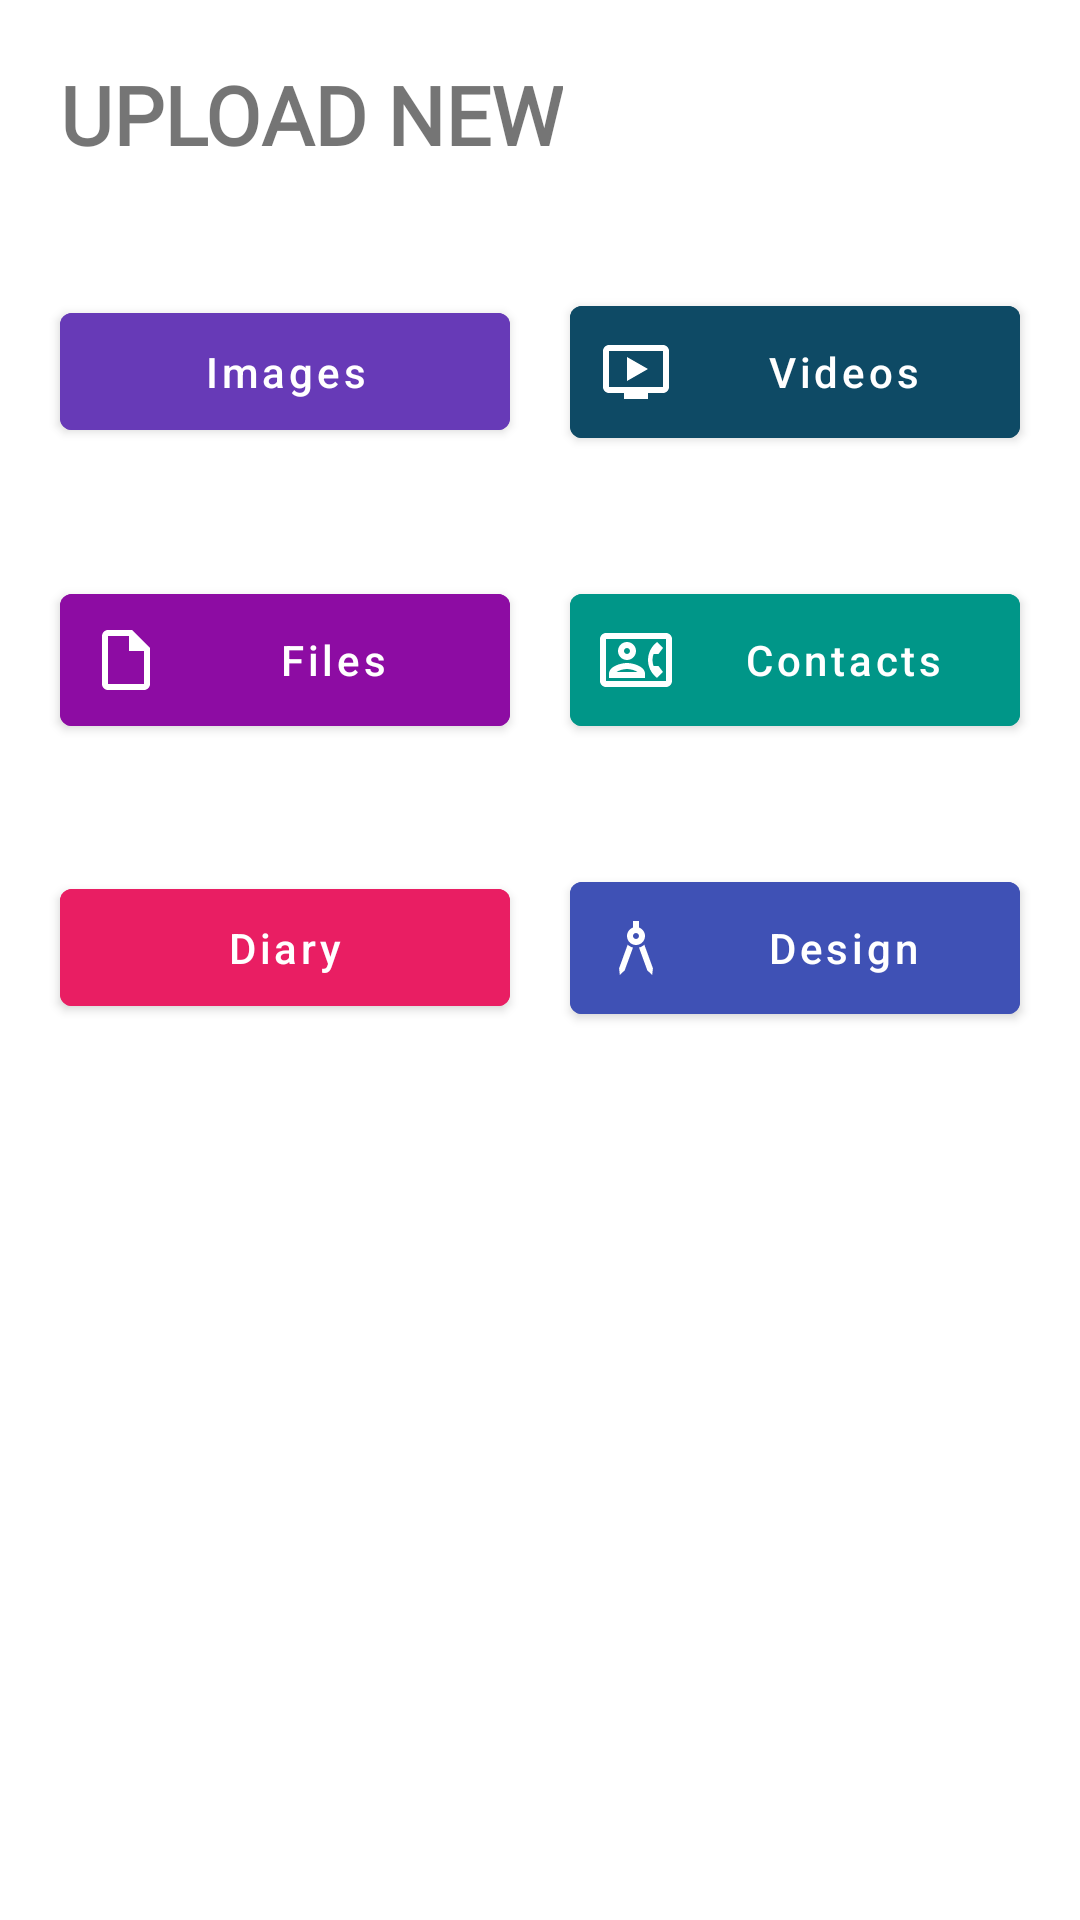

Layout XML and referenced resources for this Android screen:
<!-- AndroidManifest.xml: application theme Theme.LinkDisks -->
<!-- res/layout/fragment_add.xml -->
<?xml version="1.0" encoding="utf-8"?>
<FrameLayout xmlns:android="http://schemas.android.com/apk/res/android"
    xmlns:tools="http://schemas.android.com/tools"
    android:layout_width="match_parent"
    android:layout_height="match_parent"
    tools:context=".main_fragment.AddFragment">




    <LinearLayout
        android:layout_width="match_parent"
        android:layout_height="match_parent"
        android:orientation="vertical">

        <LinearLayout
            android:layout_width="wrap_content"
            android:layout_height="wrap_content"
            android:orientation="horizontal">

        <TextView
            android:layout_width="wrap_content"
            android:layout_height="wrap_content"
            android:layout_margin="10dp"
            android:text="UPLOAD NEW"
            android:fontFamily="@font/opensansregular"
            android:textStyle="bold"
            android:padding="10dp"
            android:textSize="27sp"/>




        </LinearLayout>



        <LinearLayout
            android:layout_width="match_parent"
            android:layout_height="wrap_content"
            android:padding="10dp"
            android:orientation="horizontal">

            <com.google.android.material.button.MaterialButton
                android:id="@+id/upload_image"
                android:layout_width="0dp"
                android:layout_height="wrap_content"
                android:layout_weight="1"
                android:text="Images"
                android:textColor="@color/white"
                android:backgroundTint="#673AB7"
                android:drawableLeft="@drawable/ic_insert_photo_white_24dp"
                android:padding="10dp"
                android:layout_margin="10dp"
                android:textAllCaps="false"
                />
            <com.google.android.material.button.MaterialButton
                android:layout_width="0dp"
                android:layout_height="wrap_content"
                android:layout_weight="1"
                android:text="Videos"
                android:textColor="@color/white"
                android:drawableLeft="@drawable/ic_ondemand_video_white_24dp"
                android:padding="10dp"
                android:layout_margin="10dp"
                android:backgroundTint="#0E4A65"
                android:textAllCaps="false"
                />

        </LinearLayout>


        <LinearLayout
            android:layout_width="match_parent"
            android:layout_height="wrap_content"
            android:padding="10dp"
            android:orientation="horizontal">

            <com.google.android.material.button.MaterialButton
                android:layout_width="0dp"
                android:layout_height="wrap_content"
                android:layout_weight="1"
                android:text="Files"
                android:backgroundTint="#8D0CA3"
                android:drawableLeft="@drawable/ic_insert_drive_file_white_24dp"
                android:padding="10dp"
                android:textColor="@color/white"
                android:layout_margin="10dp"
                android:textAllCaps="false"
                />
            <com.google.android.material.button.MaterialButton
                android:layout_width="0dp"
                android:layout_height="wrap_content"
                android:layout_weight="1"
                android:text="Contacts"
                android:drawableLeft="@drawable/ic_contact_phone_white_24dp"
                android:padding="10dp"
                android:textColor="@color/white"
                android:layout_margin="10dp"
                android:backgroundTint="#009688"
                android:textAllCaps="false"
                />

        </LinearLayout>


        <LinearLayout
            android:layout_width="match_parent"
            android:layout_height="wrap_content"
            android:padding="10dp"
            android:orientation="horizontal">

            <com.google.android.material.button.MaterialButton
                android:layout_width="0dp"
                android:layout_height="wrap_content"
                android:layout_weight="1"
                android:text="Diary"
                android:backgroundTint="#E91E63"
                android:drawableLeft="@drawable/ic_article_black_24dp"
                android:padding="10dp"
                android:layout_margin="10dp"
                android:textColor="@color/white"
                android:textAllCaps="false"
                />
            <com.google.android.material.button.MaterialButton
                android:layout_width="0dp"
                android:layout_height="wrap_content"
                android:layout_weight="1"
                android:text="Design"
                android:drawableLeft="@drawable/ic_architecture_white_24dp"
                android:padding="10dp"
                android:layout_margin="10dp"
                android:textColor="@color/white"
                android:backgroundTint="#3F51B5"
                android:textAllCaps="false"
                />

        </LinearLayout>


    </LinearLayout>

</FrameLayout>
<!-- resources referenced by this layout -->
<resources>
  <color name="white">#FFFFFFFF</color>
  <!-- drawable ic_architecture_white_24dp (drawable) -->
  <vector xmlns:android="http://schemas.android.com/apk/res/android"
      android:width="24dp"
      android:height="24dp"
      android:viewportWidth="24"
      android:viewportHeight="24">
    <path
        android:pathData="M6.36,18.78L6.61,21l1.62,-1.54l2.77,-7.6c-0.68,-0.17 -1.28,-0.51 -1.77,-0.98L6.36,18.78z"
        android:fillColor="#FFFFFF"/>
    <path
        android:pathData="M14.77,10.88c-0.49,0.47 -1.1,0.81 -1.77,0.98l2.77,7.6L17.39,21l0.26,-2.22L14.77,10.88z"
        android:fillColor="#FFFFFF"/>
    <path
        android:pathData="M15,8c0,-1.3 -0.84,-2.4 -2,-2.82V3h-2v2.18C9.84,5.6 9,6.7 9,8c0,1.66 1.34,3 3,3S15,9.66 15,8zM12,9c-0.55,0 -1,-0.45 -1,-1c0,-0.55 0.45,-1 1,-1s1,0.45 1,1C13,8.55 12.55,9 12,9z"
        android:fillColor="#FFFFFF"/>
  </vector>
  <!-- drawable ic_contact_phone_white_24dp (drawable) -->
  <vector xmlns:android="http://schemas.android.com/apk/res/android"
      android:width="24dp"
      android:height="24dp"
      android:viewportWidth="24"
      android:viewportHeight="24">
    <path
        android:pathData="M22,3L2,3C0.9,3 0,3.9 0,5v14c0,1.1 0.9,2 2,2h20c1.1,0 1.99,-0.9 1.99,-2L24,5c0,-1.1 -0.9,-2 -2,-2zM22,19L2,19L2,5h20v14zM19.01,17.99L21,16l-1.51,-2h-1.64c-0.22,-0.63 -0.35,-1.3 -0.35,-2s0.13,-1.37 0.35,-2h1.64L21,8l-1.99,-1.99c-1.31,0.98 -2.28,2.37 -2.73,3.99 -0.18,0.64 -0.28,1.31 -0.28,2s0.1,1.36 0.28,2c0.45,1.61 1.42,3.01 2.73,3.99zM9,12c1.65,0 3,-1.35 3,-3s-1.35,-3 -3,-3 -3,1.35 -3,3 1.35,3 3,3zM9,8c0.55,0 1,0.45 1,1s-0.45,1 -1,1 -1,-0.45 -1,-1 0.45,-1 1,-1zM15,16.59c0,-2.5 -3.97,-3.58 -6,-3.58s-6,1.08 -6,3.58L3,18h12v-1.41zM5.48,16c0.74,-0.5 2.22,-1 3.52,-1s2.77,0.49 3.52,1L5.48,16z"
        android:fillColor="#FFFFFF"/>
  </vector>
  <!-- drawable ic_insert_drive_file_white_24dp (drawable) -->
  <vector xmlns:android="http://schemas.android.com/apk/res/android"
      android:width="24dp"
      android:height="24dp"
      android:viewportWidth="24"
      android:viewportHeight="24">
    <path
        android:pathData="M14,2H6c-1.1,0 -1.99,0.9 -1.99,2L4,20c0,1.1 0.89,2 1.99,2H18c1.1,0 2,-0.9 2,-2V8l-6,-6zM6,20V4h7v5h5v11H6z"
        android:fillColor="#FFFFFF"/>
  </vector>
  <!-- drawable ic_ondemand_video_white_24dp (drawable) -->
  <vector xmlns:android="http://schemas.android.com/apk/res/android"
      android:width="24dp"
      android:height="24dp"
      android:viewportWidth="24"
      android:viewportHeight="24">
    <path
        android:pathData="M9,7v8l7,-4zM21,3L3,3c-1.1,0 -2,0.9 -2,2v12c0,1.1 0.9,2 2,2h5v2h8v-2h5c1.1,0 2,-0.9 2,-2L23,5c0,-1.1 -0.9,-2 -2,-2zM21,17L3,17L3,5h18v12z"
        android:fillColor="#FFFFFF"/>
  </vector>
  <style name="Theme.LinkDisks" parent="Theme.MaterialComponents.DayNight.NoActionBar">
          
          <item name="colorPrimary">#273b7a</item>
          <item name="colorPrimaryVariant">#273b7a</item>
          <item name="colorOnPrimary">@color/white</item>
          
          <item name="colorSecondary">@color/teal_200</item>
          <item name="colorSecondaryVariant">@color/teal_700</item>
          <item name="colorOnSecondary">@color/black</item>
          
          <item name="android:statusBarColor" tools:targetApi="l">?attr/colorPrimaryVariant</item>
          
      </style>
  <color name="teal_200">#FF03DAC5</color>
  <color name="teal_700">#FF018786</color>
  <color name="black">#FF000000</color>
</resources>
